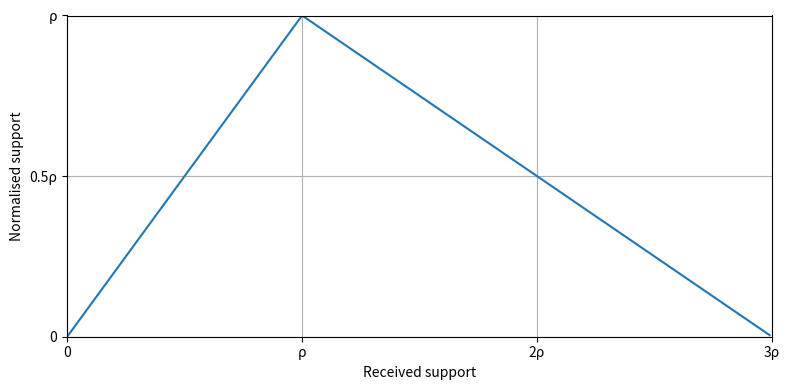

This figure's Python source:
from typing import Optional

import numpy as np
import matplotlib.pyplot as plt


def print_support_strength():
    x = np.arange(0, 30, 0.1)
    y = np.where(x < 10, x, 10 - 0.5 * (x - 10))

    plt.figure(dpi=100, figsize=(8, 4))
    plt.plot(x, y)
    plt.xlabel("Received support")
    plt.ylabel("Normalised support")
    plt.xticks([0, 10, 20, 30], [0, "ρ", "2ρ", "3ρ"])
    plt.yticks([0, 5, 10], [0, "0.5ρ", "ρ"])
    plt.xlim(0, 30)
    plt.ylim(0, 10)
    plt.tight_layout()
    plt.grid()
    plt.show()



if __name__ == '__main__':
    print_support_strength()
